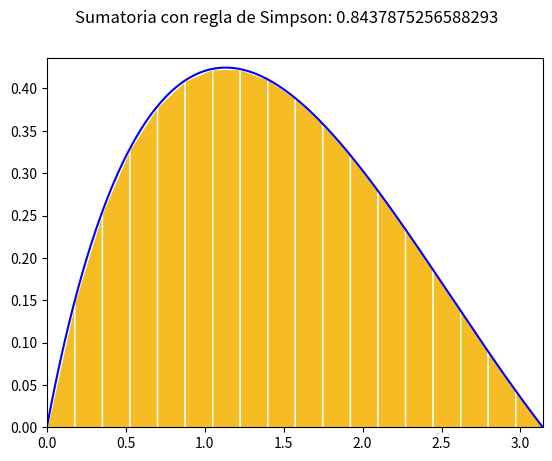

The script that saved this image:
#!/usr/bin/python3

import numpy as np
import matplotlib.pyplot as plt
#%matplotlib inline

#def simps(f, a, b, N=20):
#    if(N % 2 == 1):
#        raise ValueError("N debe ser un entero par.")
#    dx = (b - a)/N
#    x = np.linspace(a, b, N + 1)
#    y = f(x)
#    S = dx/3 * np.sum(y[0:-1:2] + 4*y[1::2] + y[2::2])
#    return S
#
#def trap(f, a, b, N=18):
#    x = np.linspace(a, b, N+1)
#    y = f(x)
#    y_right = y[1:]
#    y_left = y[:-1]
#    dx = (b - a)/N
#    T = (dx/2) * np.sum(y_right + y_left)
#    return T

def trap(f, a, b, N=40):
    dx = (b-a)/N
    x = np.linspace(a, b, N+1)
    y = f(x)
    x1 = np.linspace(a, b, 200)
    y1 = f(x1)
    plt.plot(x1, y1,color=(1, 0, 0, 1))
    plt.plot(x, y)
    plt.xlim([a, b]); plt.ylim([y1[-1], y1[0]])
    for i in range(0, len(x)-1):
        plt.fill_between([x[i],x[i+1]],[y[i],y[i+1]], edgecolor=(1, 1, 1, 1), facecolor=(245./255, 188./255, 35./255, 1))
    y_izquierda = y[1:]
    y_derecha = y[:-1]
    SumaTrapezoidal = (dx/2)*np.sum(y_izquierda + y_derecha)
    plt.suptitle("Suma Trapezoidal: {}".format(str(SumaTrapezoidal)))
    plt.show()
    return SumaTrapezoidal

def simps(f, a, b, N=18):
    if(N % 2 == 1):
        raise ValueError("N debe ser un entero par.")
    dx = (b - a)/N
    x = np.linspace(a, b, N+1)
    y = f(x)
    x1 = np.linspace(a, b, 1000)
    y1 = f(x1)
    plt.plot(x1, y1, color=(0, 0, 1, 1))
    plt.xlim([a, b]); plt.ylim([y1[0], y1[-1]+2.5*dx])
    for i in range(0, len(x)-1):
        plt.fill_between([x[i],x[i+1]],[y[i],y[i+1]], edgecolor=(1, 1, 1, 1), facecolor=(245./255, 188./255, 35./255, 1))
    S = dx/3 * np.sum(y[0:-1:2] + 4*y[1::2] + y[2::2])
    plt.suptitle("Sumatoria con regla de Simpson: {}".format(str(S)))
    plt.show()
    return S

simps(lambda x : (np.sin(x))/(1+x), 0, np.pi)
#trap(lambda x : 1/(x**2+x+1), 0, 1)
